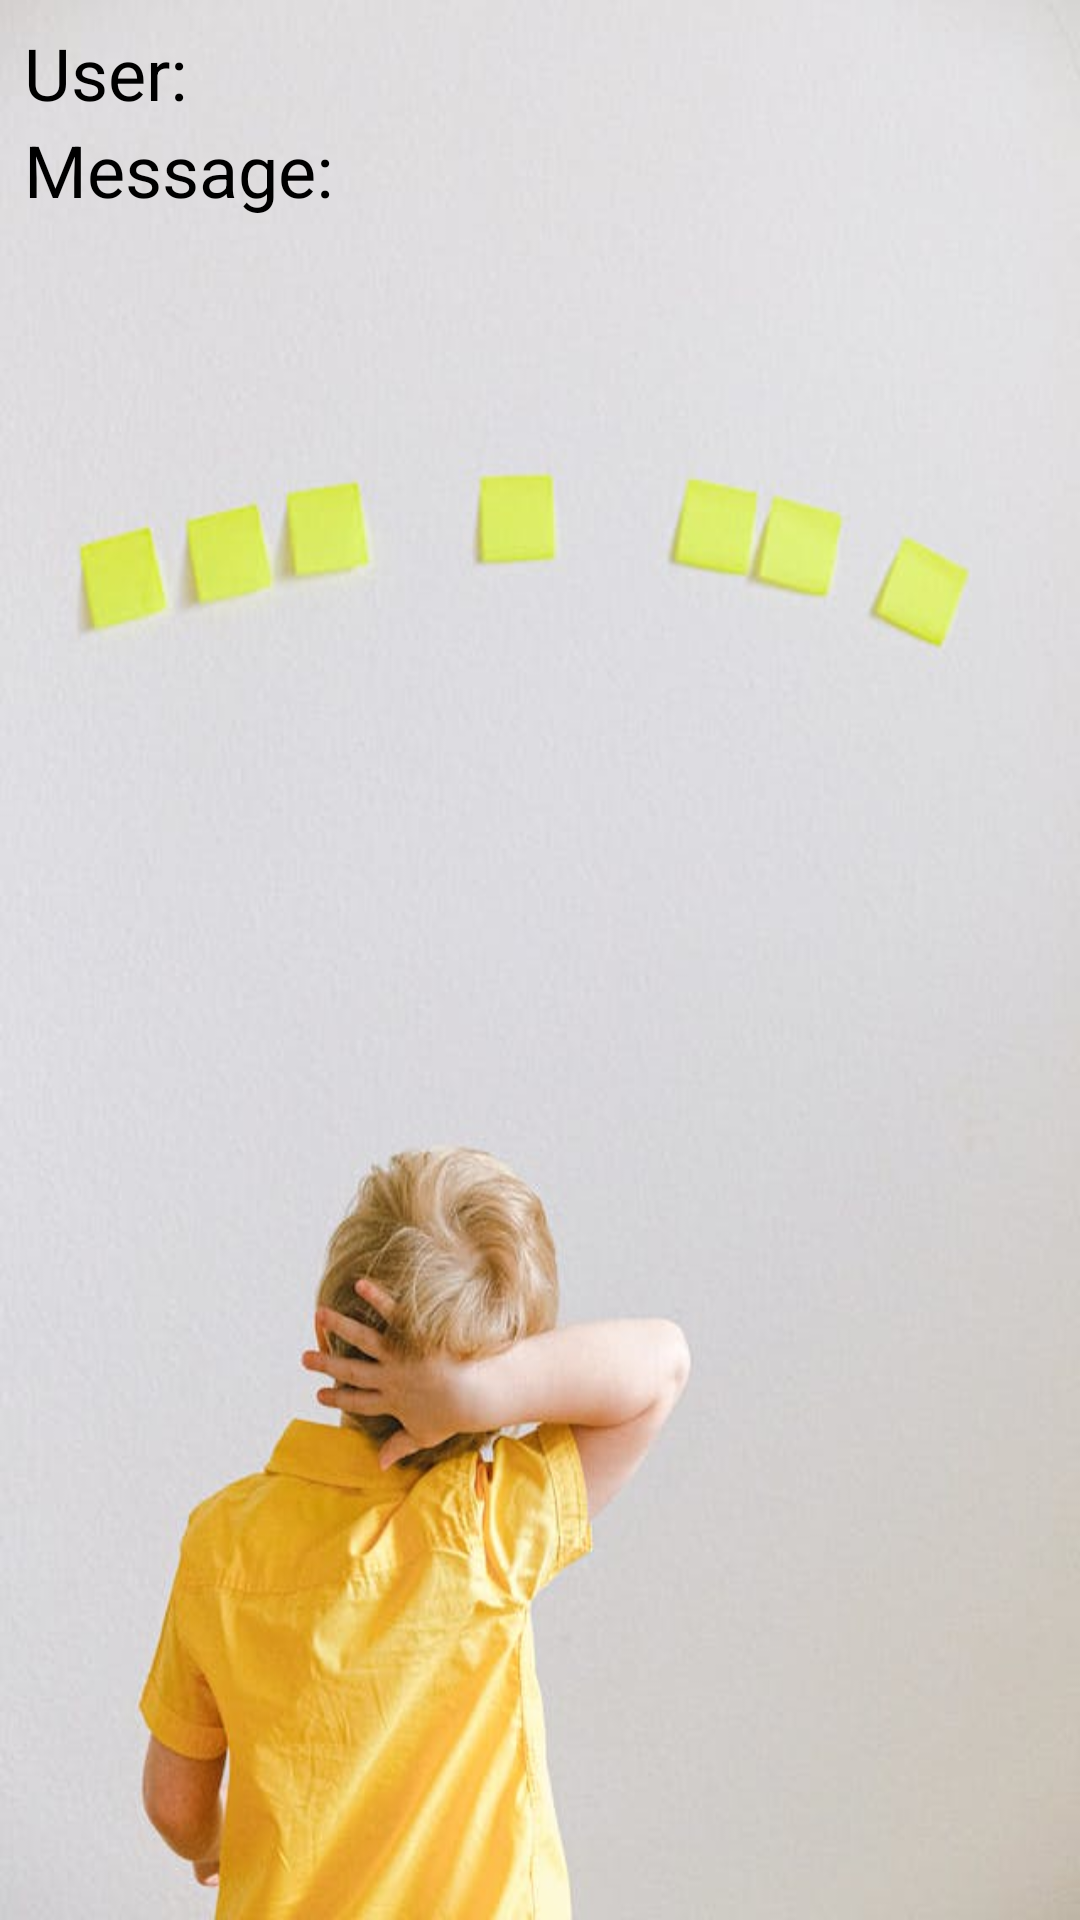

Write the Android layout XML for this screen, with the resource values it uses.
<!-- AndroidManifest.xml: application theme Theme.MindTrack -->
<!-- res/layout/message_item.xml -->
<LinearLayout xmlns:android="http://schemas.android.com/apk/res/android"
    android:layout_width="match_parent"
    android:layout_height="wrap_content"
    android:orientation="vertical"
    android:padding="8dp"
    android:background="@drawable/login">

    <LinearLayout
        android:layout_width="match_parent"
        android:layout_height="wrap_content"
        android:orientation="horizontal">

        <TextView
            android:layout_width="wrap_content"
            android:layout_height="wrap_content"
            android:text="User: "
            android:textSize="24sp"
            android:textColor="@android:color/black" />

        <TextView
            android:id="@+id/usernameTextView"
            android:layout_width="wrap_content"
            android:layout_height="wrap_content"
            android:textSize="24sp"
            android:textColor="@android:color/black" />
    </LinearLayout>

    <LinearLayout
        android:layout_width="match_parent"
        android:layout_height="wrap_content"
        android:orientation="horizontal">

        <TextView
            android:layout_width="wrap_content"
            android:layout_height="wrap_content"
            android:text="Message: "
            android:textSize="24sp"
            android:textColor="@android:color/black" />

        <TextView
            android:id="@+id/textView"
            android:layout_width="match_parent"
            android:layout_height="wrap_content"
            android:textSize="24sp"
            android:textColor="@android:color/black" />
    </LinearLayout>

</LinearLayout>
<!-- resources referenced by this layout -->
<resources>
  <!-- drawable login: jpg bitmap (drawable, 31595 bytes) -->
  <style name="Theme.MindTrack" parent="Base.Theme.MindTrack" />
  <style name="Base.Theme.MindTrack" parent="Theme.Material3.DayNight.NoActionBar">
          
          
      </style>
</resources>
